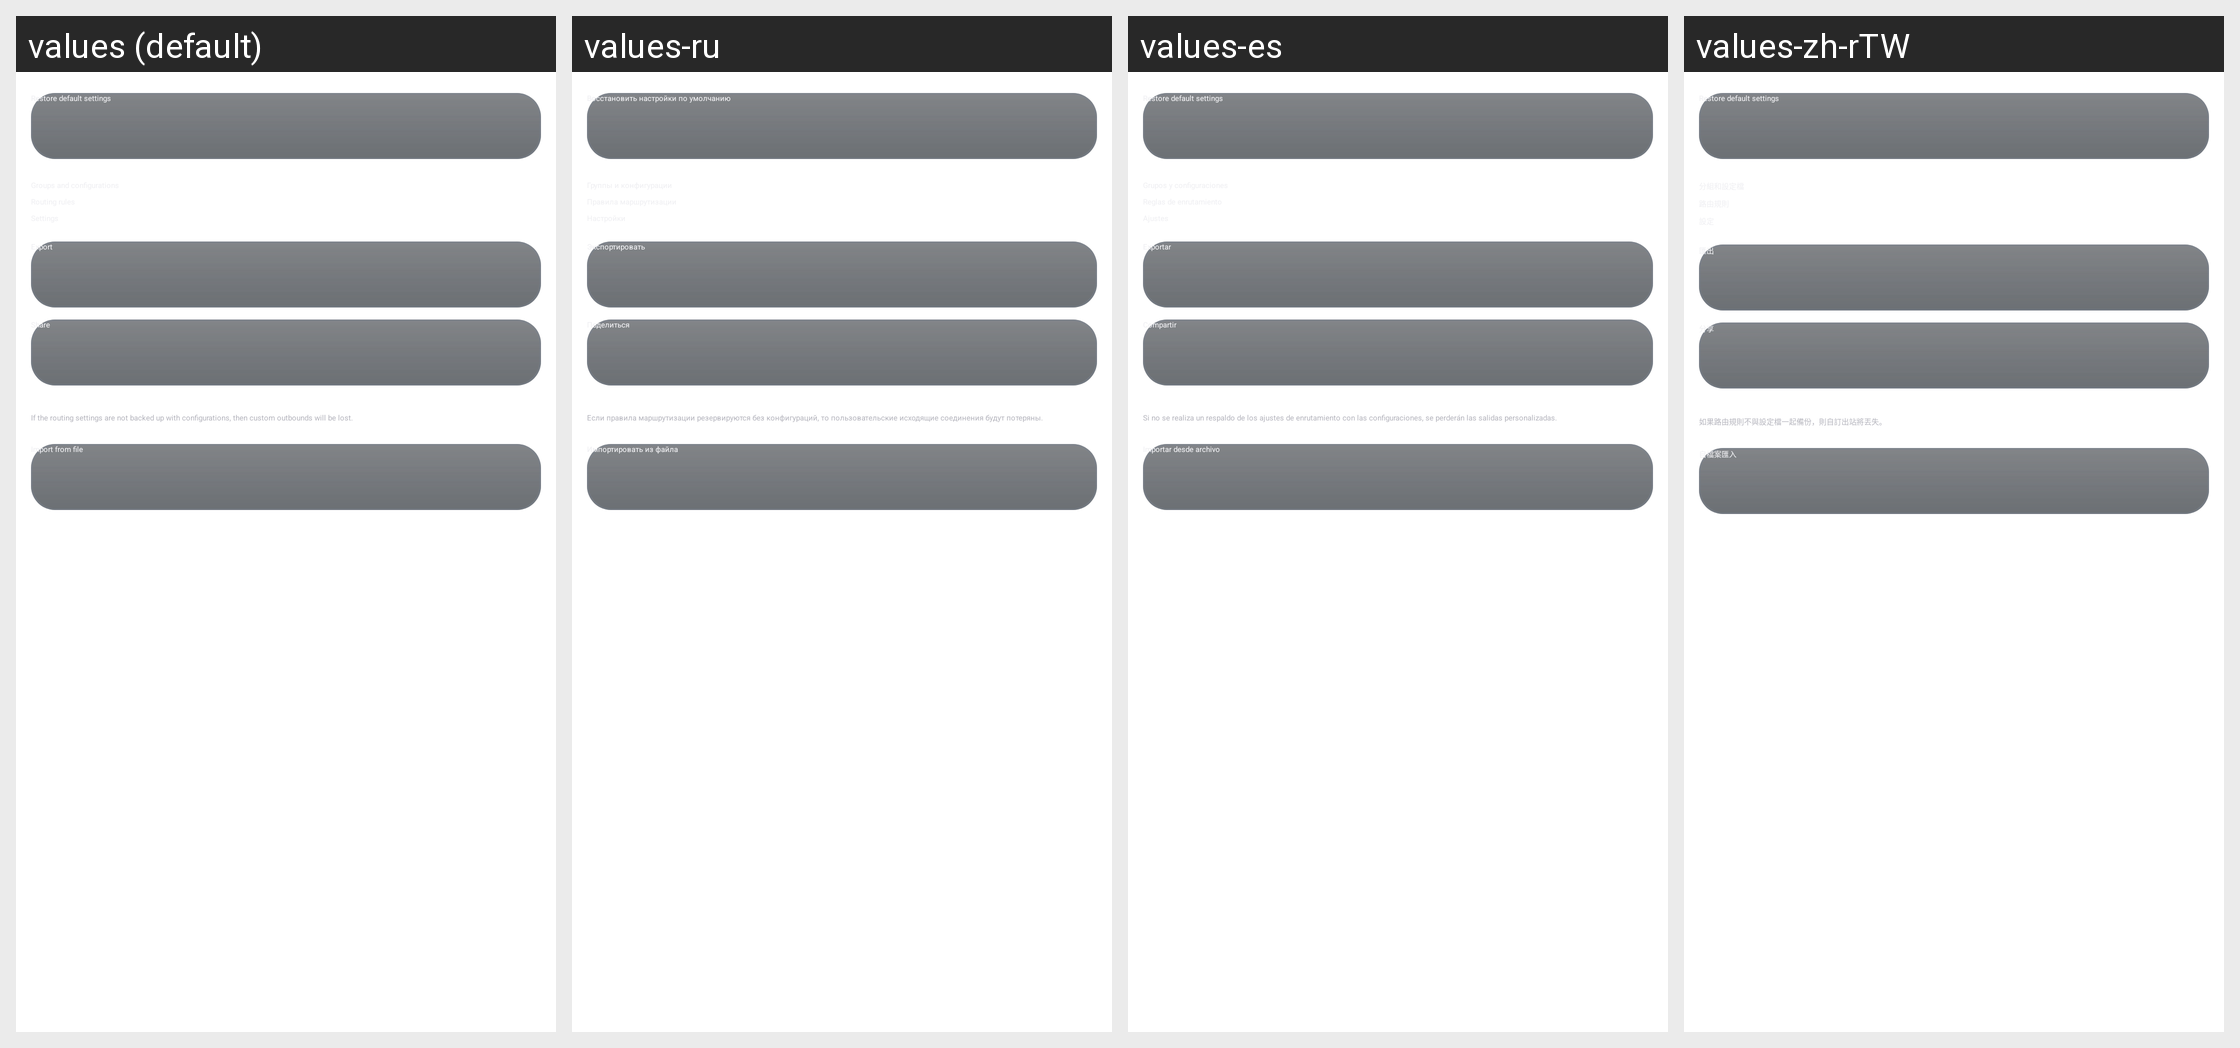

Here is an Android app screen in its default locale and in the app's own translations. Write out the translated-string differences for the strings that appear on this screen.
Android screen res/layout/layout_backup.xml rendered under 4 locales, left to right: values (default), values-ru, values-es, values-zh-rTW. Device: Nexus 5 (rendered at 1080×1920; each locale shown at half size, 540×960, under a caption strip naming it); theme Theme.Start.
Other locales in the repository, not shown: values-af, values-am, values-ar, values-as, values-az, values-be, values-bg, values-bn, values-bs, values-ca, values-cs, values-da, values-de, values-el, values-en-rAU, values-en-rCA, values-en-rGB, values-en-rXC, values-es-rUS, values-et, values-eu, values-fa, values-fi, values-fr, values-fr-rCA, values-gl, values-gu, values-hi, values-hr, values-hu, values-hy, values-in, values-is, values-it, values-iw, values-ja, values-ka, values-kk, values-km, values-kn, values-ko, values-ky, values-lo, values-lt, values-lv, values-mk, values-ml, values-mn, values-mr, values-ms, values-my, values-nb, values-nb-rNO, values-ne, values-nl, values-or, values-pa, values-pl, values-pt, values-pt-rBR, values-pt-rPT, values-ro, values-si, values-sk, values-sl, values-sq, values-sr, values-sv, values-sw, values-ta, values-te, values-th, values-tl, values-tr, values-uk, values-ur, values-uz, values-vi, values-zh-rCN, values-zh-rHK, values-zu.
Strings drawn on this screen, with the default value and each locale's value (text and hints the layout hard-codes, and strings that could not be matched under every locale, appear in the picture but are not listed):

reset_settings
  values: Restore default settings
  values-ru: Восстановить настройки по умолчанию
  values-es: Restore default settings  [not translated; the default value is used]
  values-zh-rTW: Restore default settings  [not translated; the default value is used]

action_export
  values: Export
  values-ru: Экспортировать
  values-es: Exportar
  values-zh-rTW: 匯出

share
  values: Share
  values-ru: Поделиться
  values-es: Compartir
  values-zh-rTW: 分享

backup_summary
  values: If the routing settings are not backed up with configurations, then custom outbounds will be lost.
  values-ru: Если правила маршрутизации резервируются без конфигураций, то пользовательские исходящие соединения будут потеряны.
  values-es: Si no se realiza un respaldo de los ajustes de enrutamiento con las configuraciones, se perderán las salidas personalizadas.
  values-zh-rTW: 如果路由規則不與設定檔一起備份，則自訂出站將丟失。

action_import_file
  values: Import from file
  values-ru: Импортировать из файла
  values-es: Importar desde archivo
  values-zh-rTW: 自檔案匯入
